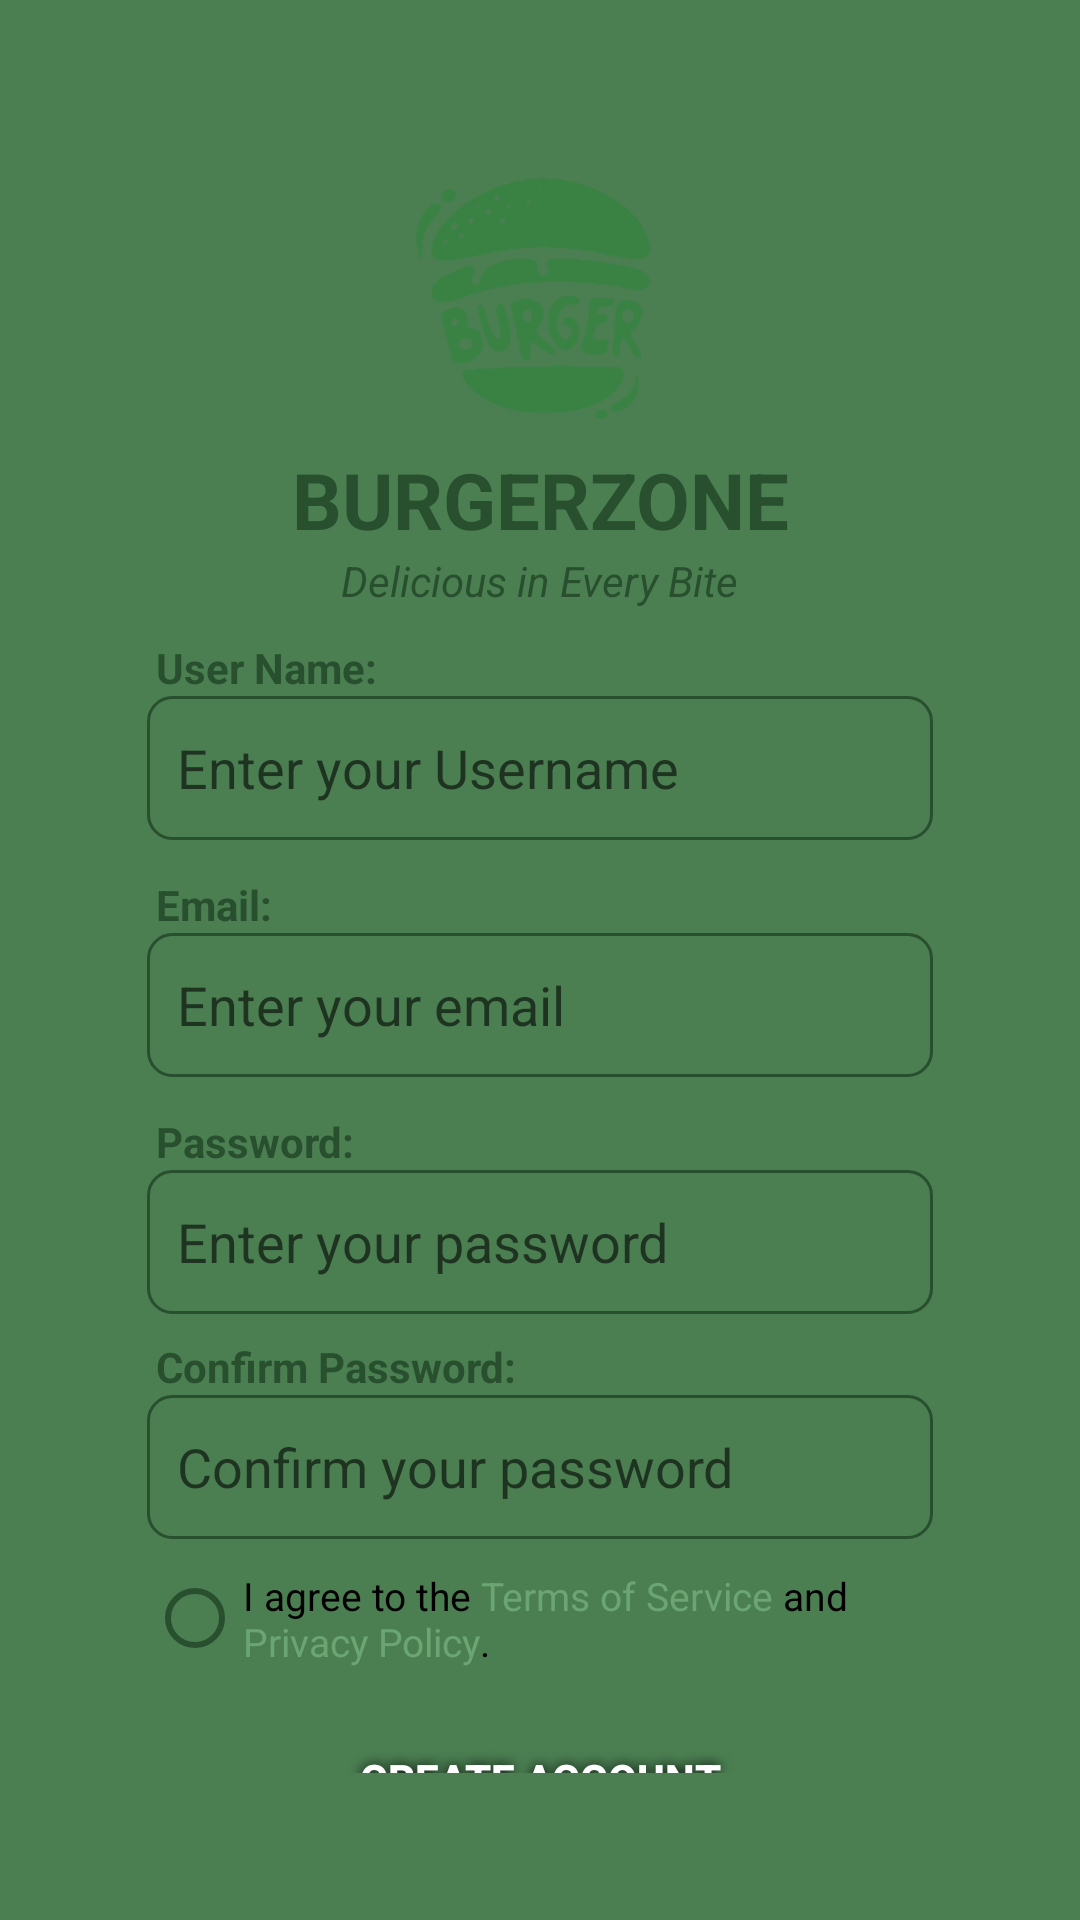

This screen was rendered from an Android layout file. Write that file and the resources it references.
<!-- AndroidManifest.xml: application theme Theme.MADPROJECT -->
<!-- res/layout/register.xml -->
<?xml version="1.0" encoding="utf-8"?>
<RelativeLayout xmlns:android="http://schemas.android.com/apk/res/android"
    xmlns:app="http://schemas.android.com/apk/res-auto"
    android:layout_width="match_parent"
    android:layout_height="match_parent"
    android:background="@color/green"
    android:id="@+id/main"
    >

    <LinearLayout
        android:id="@+id/login_card"
        android:layout_width="match_parent"
        android:layout_height="wrap_content"
        android:layout_centerInParent="true"
        android:layout_margin="24dp"
        android:orientation="vertical"
        android:padding="25dp"
        android:background="@drawable/bg_card_rounded"
        android:elevation="6dp">

        <ImageView
            android:layout_width="match_parent"
            android:layout_height="100dp"
            android:contentDescription="BurgerZone Logo"
            android:src="@mipmap/burgerzone_logo_green_foreground" />

        <TextView
            android:layout_width="wrap_content"
            android:layout_height="wrap_content"
            android:text="BURGERZONE"
            android:textSize="26sp"
            android:textStyle="bold"
            android:textColor="@color/darkgreen"
            android:gravity="center"
            android:layout_gravity="center_horizontal" />

        <TextView
            android:layout_width="wrap_content"
            android:layout_height="wrap_content"
            android:layout_gravity="center_horizontal"
            android:layout_marginBottom="10dp"
            android:text="Delicious in Every Bite"
            android:textColor="@color/darkgreen"
            android:textSize="14sp"
            android:textStyle="italic"/>

        <TextView
            android:layout_width="wrap_content"
            android:layout_height="wrap_content"
            android:layout_marginLeft="3dp"
            android:text="User Name:"
            android:textStyle="bold"
            android:textColor="@color/darkgreen"
            />

        <EditText
            android:layout_width="match_parent"
            android:layout_height="48dp"
            android:hint="Enter your Username"
            android:inputType="text"
            android:id="@+id/user"
            android:textColor="@color/darkgray"
            android:paddingHorizontal="10dp"
            android:background="@drawable/editborder"
            android:layout_marginBottom="12dp" />

        <TextView
            android:layout_width="wrap_content"
            android:layout_height="wrap_content"
            android:layout_marginLeft="3dp"
            android:text="Email:"
            android:textStyle="bold"
            android:textColor="@color/darkgreen"
            />

        <EditText
            android:layout_width="match_parent"
            android:layout_height="48dp"
            android:hint="Enter your email"
            android:id="@+id/email"
            android:inputType="textEmailAddress"
            android:textColor="@color/darkgray"
            android:paddingHorizontal="10dp"
            android:background="@drawable/editborder"
            android:layout_marginBottom="12dp" />

        <TextView
            android:layout_width="wrap_content"
            android:layout_height="wrap_content"
            android:layout_marginLeft="3dp"
            android:text="Password:"
            android:textStyle="bold"
            android:textColor="@color/darkgreen"
            />

        <EditText
            android:layout_width="match_parent"
            android:layout_height="48dp"
            android:hint="Enter your password"
            android:inputType="textPassword"
            android:id="@+id/password"
            android:textColor="@color/darkgray"
            android:paddingHorizontal="10dp"
            android:background="@drawable/editborder"
            android:layout_marginBottom="8dp" />

        <TextView
            android:layout_width="wrap_content"
            android:layout_height="wrap_content"
            android:layout_marginLeft="3dp"
            android:text="Confirm Password:"
            android:textStyle="bold"
            android:textColor="@color/darkgreen"
            />

        <EditText
            android:layout_width="match_parent"
            android:layout_height="48dp"
            android:hint="Confirm your password"
            android:textColor="@color/darkgray"
            android:inputType="textPassword"
            android:id="@+id/passwordconf"
            android:paddingHorizontal="10dp"
            android:background="@drawable/editborder"
            android:layout_marginBottom="8dp" />

        <RadioButton
            android:layout_width="wrap_content"
            android:layout_height="wrap_content"
            android:layout_marginTop="2dp"
            android:layout_marginBottom="10dp"
            android:id="@+id/agreeTerms"
            android:textColor="@color/black"
            android:text="@string/terms_privacy"
            android:textSize="13sp"
            android:buttonTint="@color/darkgreen"
            />


        <Button
            style="@style/StandardButton"
            android:layout_width="match_parent"
            android:layout_height="50dp"
            android:text="CREATE ACCOUNT"
            android:textColor="@android:color/white"
            android:backgroundTint="@color/darkgreen"
            android:id="@+id/register"
            android:background="@drawable/bg_card_rounded"
            android:textStyle="bold"
            android:layout_marginBottom="20dp" />

        <TextView
            android:layout_width="match_parent"
            android:layout_height="wrap_content"
            android:text="@string/sign_in"
            android:gravity="center"
            android:id="@+id/loginRedirect"
            android:textColor="@color/black"
            android:layout_marginTop="10dp" />

    </LinearLayout>

</RelativeLayout>
<!-- resources referenced by this layout -->
<resources>
  <color name="black">#FF000000</color>
  <color name="darkgray">#373737</color>
  <color name="darkgreen">#28502E</color>
  <color name="green">#4B7F52</color>
  <!-- drawable editborder (drawable) -->
  <?xml version="1.0" encoding="utf-8"?>
  <shape xmlns:android="http://schemas.android.com/apk/res/android"
      android:shape="rectangle">
  
      <stroke
          android:width="1dp"
          android:color="@color/darkgreen" />
  
      <corners
          android:radius="8dp" />
  
      <padding
          android:left="10dp"
          android:top="10dp"
          android:right="10dp"
          android:bottom="10dp" />
  </shape>
  <!-- mipmap burgerzone_logo_green_foreground: webp bitmap (mipmap-hdpi, 9052 bytes) -->
  <string name="sign_in">
      Already have an account?<font color="#6BA573"> Sign In</font>
      </string>
  <string name="terms_privacy">
      I agree to the <font color="#6BA573">Terms of Service</font> and <font color="#6BA573">Privacy Policy</font>.
      </string>
  <style name="StandardButton">
  
          <item name="android:layout_margin">2dp</item>
          <item name="android:textColor">@color/white</item>
          <item name="android:textStyle">bold</item>
          <item name="android:gravity">center</item>
          <item name="background">@drawable/rectangle</item>
          <item name="android:shadowColor">@color/black</item>
          <item name="android:shadowRadius">10</item>
  
      </style>
  <style name="Theme.MADPROJECT" parent="Base.Theme.MADPROJECT" />
  <color name="white">#FFFFFFFF</color>
  <style name="Base.Theme.MADPROJECT" parent="Theme.AppCompat.DayNight.NoActionBar">
          
          
          <item name="android:statusBarColor">@color/green</item>
          <item name="android:navigationBarColor">@color/green</item>
          <item name="colorPrimary">@color/green</item>
          <item name="colorPrimaryDark">@color/darkgreen</item>
      </style>
</resources>
